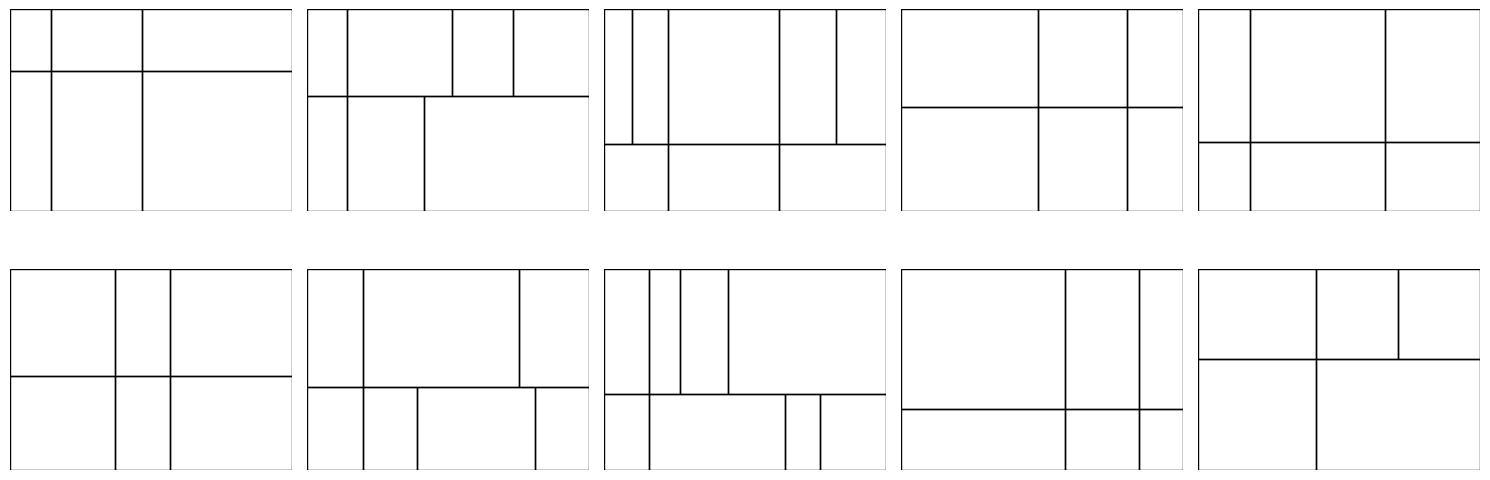

Source code (Python):
import random
import matplotlib.pyplot as plt

def random_partition(total, count, min_frac=0.0, max_frac=1.0, max_attempts=100000):
    """
    Partition `total` into `count` segments, each between:
      - min_frac * total  (inclusive)
      - max_frac * total  (inclusive)
    The segments sum exactly to `total`.

    Raises ValueError if constraints cannot be satisfied.
    """
    # Validate fraction constraints
    if not (0 <= min_frac <= max_frac <= 1):
        raise ValueError(f"min_frac and max_frac must satisfy 0 <= min_frac <= max_frac <= 1, got {min_frac}, {max_frac}")
    if count * min_frac > 1:
        raise ValueError(f"Cannot partition {total} into {count} parts: min_frac {min_frac} too large.")
    if count * max_frac < 1:
        raise ValueError(f"Cannot partition {total} into {count} parts: max_frac {max_frac} too small.")

    for _ in range(max_attempts):
        cuts = sorted([0.0] + [random.random() for _ in range(count - 1)] + [1.0])
        parts = [(cuts[i+1] - cuts[i]) * total for i in range(count)]
        if all(min_frac * total <= p <= max_frac * total for p in parts):
            return parts

    raise ValueError(
        f"Failed to partition {total} into {count} parts "
        f"with min_frac {min_frac} and max_frac {max_frac} after {max_attempts} attempts"
    )

def divide_cross_section(
    X=0.7,
    Y=0.5,
    n_rows=2,
    min_div=2,
    max_div=3,
    min_width_frac=0.2,
    min_height_frac=0.2,
    TS_position='nrandom',
    max_partition_attempts=100000,
):
    """
    Divide a rectangle of width X and height Y into horizontal stripes,
    each stripe randomly partitioned into columns. Optionally include a
    'Through Stone' (TS) column spanning the full height, using the
    top stripe to fix TS width for all stripes.

    Parameters:
      X, Y: overall dimensions
      n_rows: number of horizontal stripes
      min_div, max_div: min/max subdivisions per stripe (excluding TS)
      min_width_frac: min fraction of X for any column (including TS)
      min_height_frac: min fraction of Y for each stripe
      TS_position: 'none', 'nrandom' (random including none), 'random', 'left', 'center', or 'right'
      max_partition_attempts: max attempts for random partitions

    Returns:
      Xlimits_rows: list of lists of column widths per stripe
      Ylimits_rows: list of lists of column heights per stripe
    """
    print()
    valid_positions = ('none','nrandom', 'random','left','center','right')
    pos = TS_position.lower()
    if pos not in valid_positions:
        raise ValueError(f"TS_position must be one of {valid_positions}, got {TS_position}")
    if pos == 'random':
        if max_div < 3:
            pos = random.choice(['left','right'])
        else:
            pos = random.choice(['left','center', 'center', 'center', 'right'])
    elif pos == 'nrandom':
        if max_div < 3:
            pos = random.choice(['left','right', 'none'])
        else:
            pos = random.choice(['left','center', 'center', 'center', 'right', 'none', 'none'])

    # Validate fractions and counts
    if not (0 <= min_height_frac <= 1):
        raise ValueError("min_height_frac must be between 0 and 1")
    if not (0 <= min_width_frac <= 1):
        raise ValueError("min_width_frac must be between 0 and 1")
    if n_rows * min_height_frac > 1:
        raise ValueError(
            f"Cannot split into {n_rows} rows with minimum height fraction {min_height_frac}"
        )
    if min_div < 1 or max_div < min_div:
        raise ValueError("Invalid column division range")
    max_TS_frac = 1.0 - (max_div - 1) * (min_width_frac + 0.01)
    if min_width_frac > max_TS_frac:
        raise ValueError(
            f"min_width_frac {min_width_frac} too large for TS position {pos} "
            f"with max_div {max_div} (with margin 0.01)"
        )
    print(f"max width fraction for TS: {max_TS_frac}")

    # Split height evenly with random constraints
    stripe_heights = random_partition(Y, n_rows, min_height_frac, 1.0, max_partition_attempts)
    Xlimits_rows = []
    Ylimits_rows = []

    # No TS case: independent random partitions per stripe
    if pos == 'none':
        for h in stripe_heights:
            n_cols = random.randint(min_div, max_div)
            widths = random_partition(X, n_cols, min_width_frac, 1.0, max_partition_attempts)
            Xlimits_rows.append(widths)
            Ylimits_rows.append([h]*n_cols)
        return Xlimits_rows, Ylimits_rows

    # For TS cases: use top stripe to fix TS width
    # --------------------- LEFT or RIGHT TS ---------------------
    if pos in ('left','right'):
        # decide subdivisions excluding TS on top row
        total_cols_top = random.randint(min_div, max_div)
        top_widths = random_partition(X, total_cols_top, min_width_frac, max_TS_frac, max_partition_attempts)
        # extract TS width from first or last
        if pos == 'left':
            ts_width = top_widths[0]
            Xlimits_rows.append(top_widths)
        else:
            ts_width = top_widths[-1]
            Xlimits_rows.append(top_widths)
        Ylimits_rows.append([stripe_heights[0]]*total_cols_top)

        print(f"TS width: {ts_width}, position: {pos}")
        print(f"Remeining width: {X - ts_width}")
        rem_width = X - ts_width
        # remaining stripes
        for h in stripe_heights[1:]:
            sub = random.randint(max(min_div-1, 1), max(max_div-1, 1))
            rem_parts = random_partition(rem_width, sub, min_width_frac * X / rem_width, 1.0, max_partition_attempts)
            if pos == 'left':
                widths = [ts_width] + rem_parts
            else:
                widths = rem_parts + [ts_width]
            Xlimits_rows.append(widths)
            Ylimits_rows.append([h]*len(widths))
        return Xlimits_rows, Ylimits_rows

    # --------------------- CENTER TS ---------------------
    # decide subdivisions on top row
    if max_div < 3:
        raise ValueError("For center TS, max_div must be at least 3 to allow for left and right subdivisions")
    
    if min_div < 3:
        total_cols_top = random.randint(3, max_div)
    else:
        total_cols_top = random.randint(min_div, max_div)
        
    left_top = random.randint(1, max(total_cols_top - 2, 1))
    right_top = total_cols_top - left_top - 1
    top_widths = random_partition(X, total_cols_top, min_width_frac, max_TS_frac, max_partition_attempts)
    # extract TS and side remainders
    ts_index = left_top
    ts_width = top_widths[ts_index]
    left_rem = sum(top_widths[:ts_index])
    right_rem = sum(top_widths[ts_index+1:])
    Xlimits_rows.append(top_widths)
    Ylimits_rows.append([stripe_heights[0]]*total_cols_top)

    # remaining stripes
    for h in stripe_heights[1:]:
        # decide subdivisions excluding TS
        max_left_sub = min(max_div - 2, int(left_rem // (min_width_frac * X)))
        max_right_sub = min(max_div - 2, int(right_rem // (min_width_frac * X)))
        left_sub  = random.randint(1, max_left_sub)
        right_sub = random.randint(1, max_right_sub)

        # partition each remainder exactly as before
        left_parts  = random_partition(left_rem,  left_sub,  min_width_frac * X / left_rem, 1.0, max_partition_attempts)
        right_parts = random_partition(right_rem, right_sub, min_width_frac * X / right_rem, 1.0, max_partition_attempts)

        widths = left_parts + [ts_width] + right_parts
        Xlimits_rows.append(widths)
        Ylimits_rows.append([h]*len(widths))

    return Xlimits_rows, Ylimits_rows

if __name__ == '__main__':
    import matplotlib.pyplot as plt

    # Parameters
    X, Y = 0.7, 0.5
    n_rows = 2
    min_div, max_div = 2, 4
    min_width_frac = 0.1    # no cell narrower than 20% of X
    min_height_frac = 0.3    # no stripe shorter than 20% of Y
    TS_position = 'random'     # fixed TS position for all

    # Create a 2x5 grid of subplots for 10 images
    fig, axes = plt.subplots(2, 5, figsize=(15, 6))
    axes = axes.flatten()

    for ax in axes:
        # Generate one subdivision
        Xlims, Ylims = divide_cross_section(
            X, Y, n_rows,
            min_div, max_div,
            min_width_frac,
            min_height_frac,
            TS_position=TS_position,
        )
        # Compute Y-offsets for stripes
        y_off = [0]
        for stripe_heights in Ylims[:-1]:
            y_off.append(y_off[-1] + stripe_heights[0])

        # Draw rectangles
        for row_idx, (widths, heights) in enumerate(zip(Xlims, Ylims)):
            x0 = 0
            for w, h in zip(widths, heights):
                ax.add_patch(plt.Rectangle((x0, y_off[row_idx]), w, h,
                                        fill=False, edgecolor='black'))
                x0 += w

        ax.set_xlim(0, X)
        ax.set_ylim(0, Y)
        ax.set_aspect('equal')
        ax.axis('off')

    plt.tight_layout()
    plt.show()